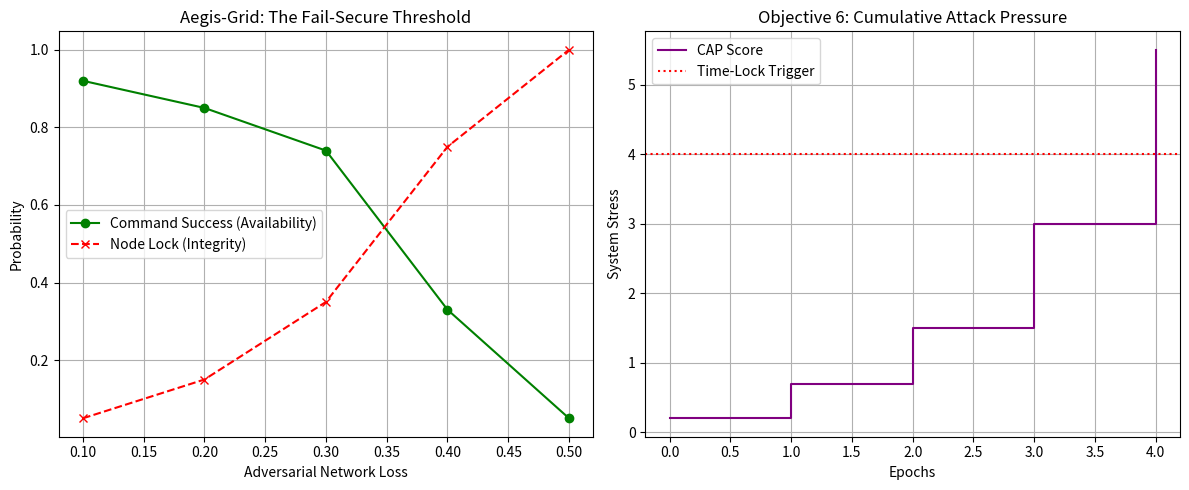

Source code (Python): (Note: this script raises an exception after producing the figure.)
import matplotlib.pyplot as plt
import numpy as np

def generate_paper_plots():
    loss_levels = [0.1, 0.2, 0.3, 0.4, 0.5]
    success_rate = [0.92, 0.85, 0.74, 0.33, 0.05]
    lock_rate = [0.05, 0.15, 0.35, 0.75, 1.00]
    pressure = np.cumsum([0.2, 0.5, 0.8, 1.5, 2.5])

    plt.figure(figsize=(12, 5))

    # Plot 1: Security vs Availability
    plt.subplot(1, 2, 1)
    plt.plot(loss_levels, success_rate, 'g-o', label='Command Success (Availability)')
    plt.plot(loss_levels, lock_rate, 'r--x', label='Node Lock (Integrity)')
    plt.title('Aegis-Grid: The Fail-Secure Threshold')
    plt.xlabel('Adversarial Network Loss')
    plt.ylabel('Probability')
    plt.legend()
    plt.grid(True)

    # Plot 2: Pressure Accumulation (Pillar 3)
    plt.subplot(1, 2, 2)
    plt.step(range(len(pressure)), pressure, where='post', color='purple', label='CAP Score')
    plt.axhline(y=4.0, color='r', linestyle=':', label='Time-Lock Trigger')
    plt.title('Objective 6: Cumulative Attack Pressure')
    plt.xlabel('Epochs')
    plt.ylabel('System Stress')
    plt.legend()
    plt.grid(True)

    plt.tight_layout()
    plt.savefig('plots/model_validation.png')
    print("Paper-ready plots saved to plots/model_validation.png")

if __name__ == "__main__":
    generate_paper_plots()
